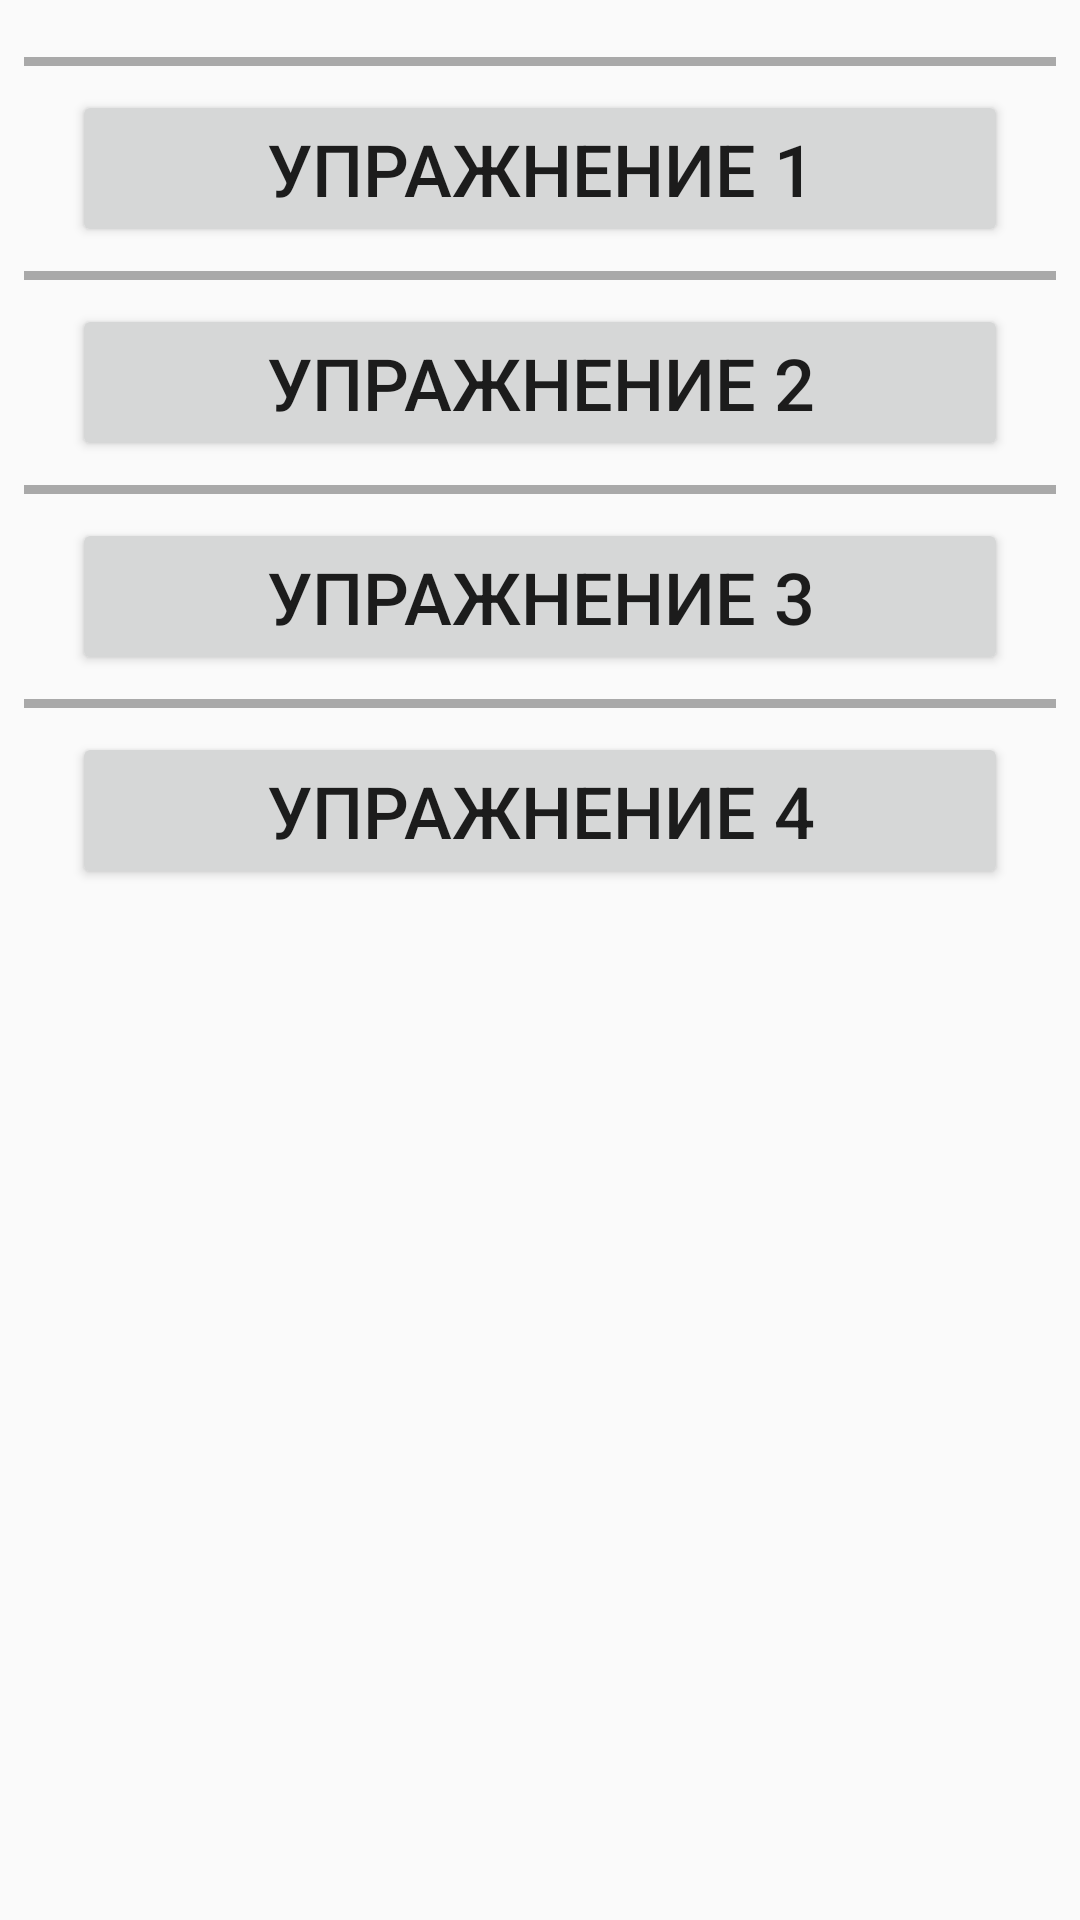

Here is an Android app screen rendered from its layout file. Give the layout XML and the strings, colors and styles it references.
<!-- AndroidManifest.xml: activity theme AppTheme.MyTheme -->
<!-- res/layout/activity_main.xml -->
<?xml version="1.0" encoding="utf-8"?>
<LinearLayout xmlns:android="http://schemas.android.com/apk/res/android"
    xmlns:tools="http://schemas.android.com/tools"
    android:layout_width="match_parent"
    android:layout_height="match_parent"
    android:orientation="vertical"
    android:paddingLeft="8dp"
    android:paddingRight="8dp"
    tools:context=".MainActivity">

    <LinearLayout
        android:layout_width="match_parent"
        android:layout_height="wrap_content"
        android:orientation="horizontal">

        <ImageView
            android:layout_width="wrap_content"
            android:layout_height="wrap_content" />

        <TextView
            android:layout_width="wrap_content"
            android:layout_height="wrap_content"
            android:text=""/>
    </LinearLayout>

    <LinearLayout
        android:layout_width="match_parent"
        android:layout_height="wrap_content"
        android:background="@color/DarkGray"
        android:paddingBottom="3dp"
        android:paddingLeft="8dp"
        android:paddingRight="8dp" />

    <LinearLayout
        android:layout_width="match_parent"
        android:layout_height="wrap_content"
        android:orientation="horizontal">


        <Button
            android:id="@+id/workout_1"
            android:layout_width="match_parent"
            android:layout_height="wrap_content"
            android:layout_marginBottom="8dp"
            android:layout_marginLeft="16dp"
            android:layout_marginRight="16dp"
            android:layout_marginTop="8dp"
            android:text="Упражнение 1"
            android:textSize="24sp" />
    </LinearLayout>

    <LinearLayout
        android:layout_width="match_parent"
        android:layout_height="wrap_content"
        android:background="@color/DarkGray"
        android:paddingBottom="3dp"
        android:paddingLeft="8dp"
        android:paddingRight="8dp" />

    <Button
        android:id="@+id/workout_2"
        android:layout_width="match_parent"
        android:layout_height="wrap_content"
        android:layout_marginBottom="8dp"
        android:layout_marginLeft="16dp"
        android:layout_marginRight="16dp"
        android:layout_marginTop="8dp"
        android:text="Упражнение 2"
        android:textSize="24sp" />

    <LinearLayout
        android:layout_width="match_parent"
        android:layout_height="wrap_content"
        android:background="@color/DarkGray"
        android:paddingBottom="3dp"
        android:paddingLeft="8dp"
        android:paddingRight="8dp" />

    <Button
        android:layout_width="match_parent"
        android:layout_height="wrap_content"
        android:layout_marginBottom="8dp"
        android:layout_marginLeft="16dp"
        android:layout_marginRight="16dp"
        android:layout_marginTop="8dp"
        android:text="Упражнение 3"
        android:textSize="24sp" />

    <LinearLayout
        android:layout_width="match_parent"
        android:layout_height="wrap_content"
        android:background="@color/DarkGray"
        android:paddingBottom="3dp"
        android:paddingLeft="8dp"
        android:paddingRight="8dp" />

    <Button
        android:layout_width="match_parent"
        android:layout_height="wrap_content"
        android:layout_marginBottom="8dp"
        android:layout_marginLeft="16dp"
        android:layout_marginRight="16dp"
        android:layout_marginTop="8dp"
        android:text="Упражнение 4"
        android:textSize="24sp" />

</LinearLayout>
<!-- resources referenced by this layout -->
<resources>
  <color name="DarkGray">#A9A9A9</color>
  <style name="AppTheme.MyTheme" parent="Theme.AppCompat.Light.DarkActionBar">
          <item name="colorPrimary">@color/colorPrimary</item>
          <item name="colorPrimaryDark">@color/colorPrimaryDark</item>
          <item name="colorAccent">@color/colorPrimary</item>
          <item name="android:textColor">@color/colorBlack</item>
  
          
          <item name="windowActionBar">false</item>
          <item name="windowNoTitle">true</item>
      </style>
  <color name="colorPrimary">#3F51B5</color>
  <color name="colorPrimaryDark">#303F9F</color>
</resources>
